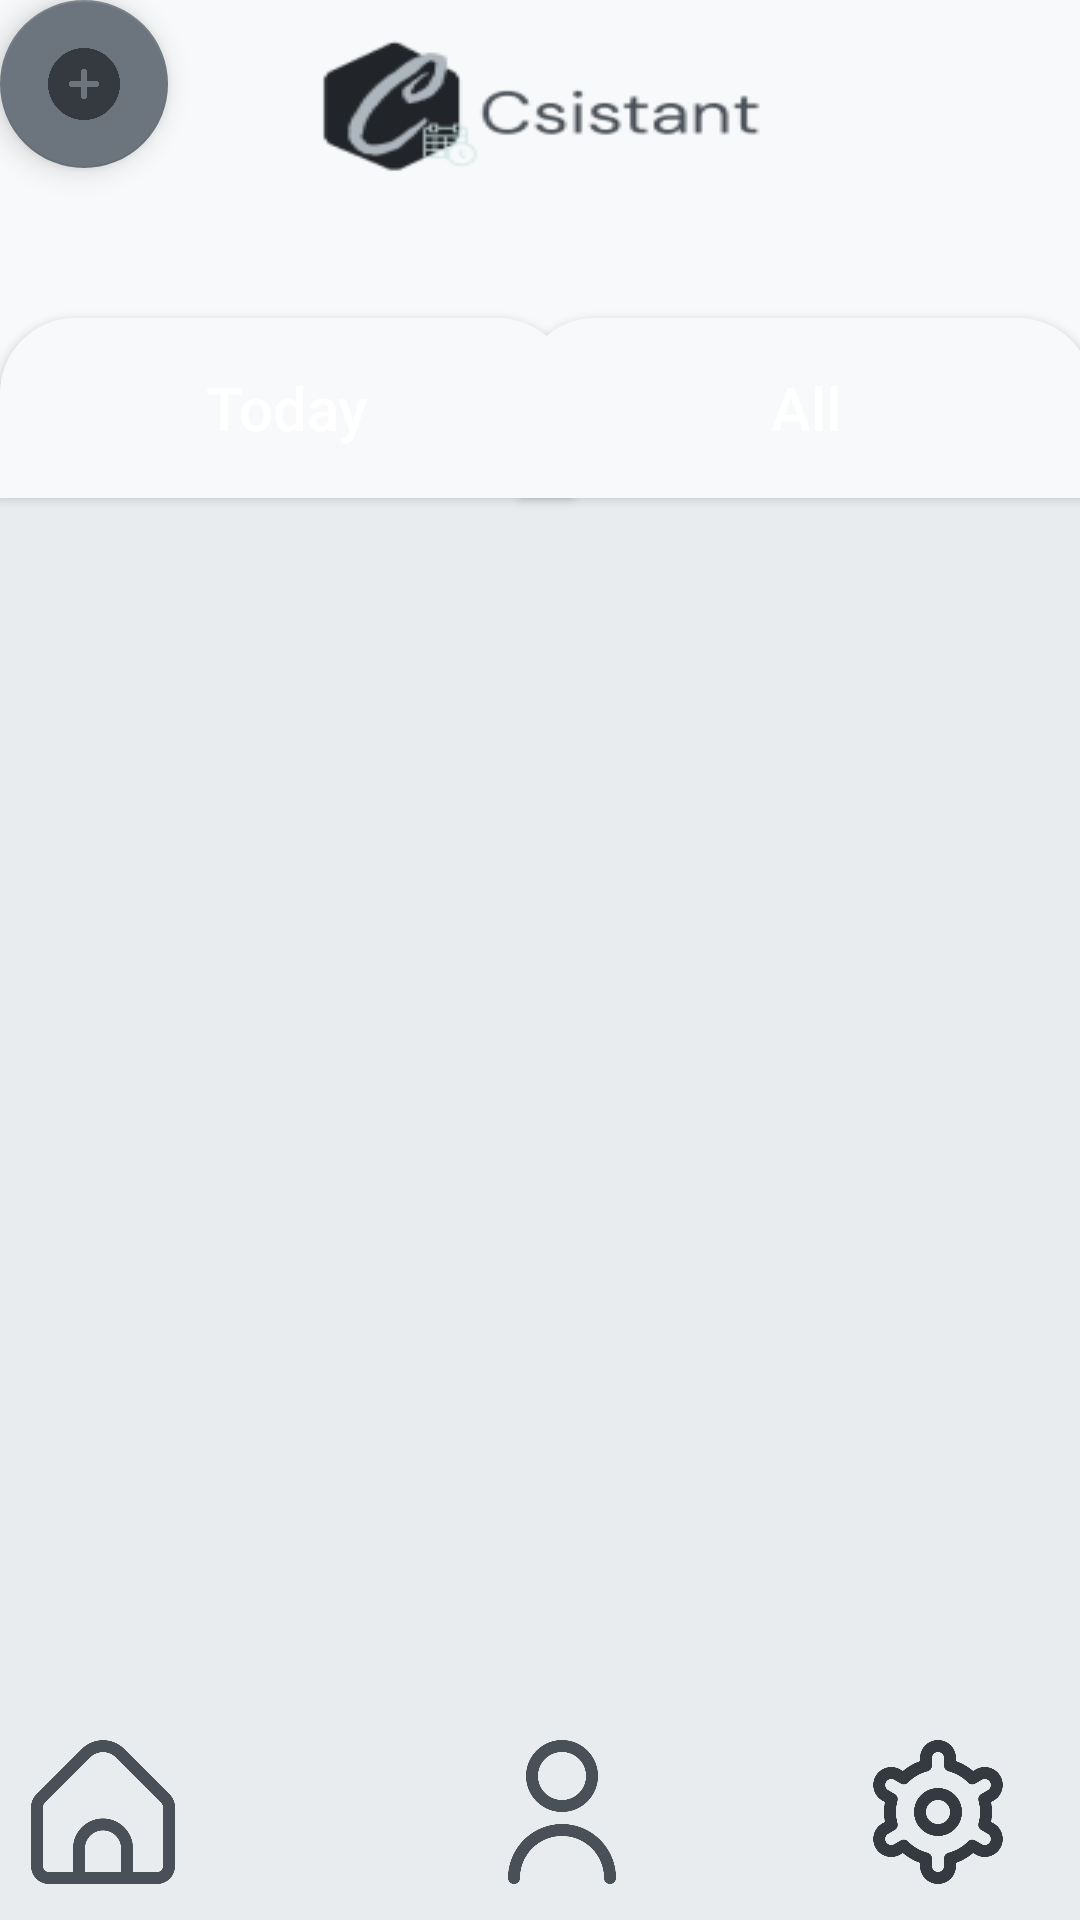

Here is an Android app screen rendered from its layout file. Give the layout XML and the strings, colors and styles it references.
<!-- AndroidManifest.xml: application theme Theme.Csistant -->
<!-- res/layout/activity_homescreen.xml -->
<?xml version="1.0" encoding="utf-8"?>
<androidx.constraintlayout.widget.ConstraintLayout xmlns:android="http://schemas.android.com/apk/res/android"
    xmlns:app="http://schemas.android.com/apk/res-auto"
    xmlns:tools="http://schemas.android.com/tools"
    android:layout_width="match_parent"
    android:layout_height="match_parent"
    android:background="@drawable/homescreen_background"
    tools:context=".homescreen">

    <Button
        android:id="@+id/todayBut"
        android:layout_width="191dp"
        android:layout_height="60dp"
        android:background="@drawable/custom_buttontoday"
        android:text="Today"
        android:textAllCaps="false"
        android:textColor="@color/white"
        android:textSize="20dp"
        app:layout_constraintBaseline_toBaselineOf="@+id/allBut"
        app:layout_constraintStart_toStartOf="parent" />

    <Button
        android:id="@+id/allBut"
        android:layout_width="191dp"
        android:layout_height="60dp"
        android:layout_marginTop="106dp"
        android:background="@drawable/custom_buttontoday"
        android:text="All"
        android:textAllCaps="false"
        android:textColor="@color/white"
        android:textSize="20dp"
        app:layout_constraintEnd_toEndOf="parent"
        app:layout_constraintHorizontal_bias="0.818"
        app:layout_constraintStart_toEndOf="@id/todayBut"
        app:layout_constraintTop_toTopOf="parent" />

    <LinearLayout
        android:id="@+id/linearLayout"
        android:layout_width="0dp"
        android:layout_height="0dp"
        android:layout_marginTop="164dp"
        android:layout_marginBottom="10dp"
        android:orientation="vertical"
        app:layout_constraintBottom_toTopOf="@+id/homeBut"
        app:layout_constraintEnd_toEndOf="parent"
        app:layout_constraintStart_toStartOf="parent"
        app:layout_constraintTop_toTopOf="parent">

        <androidx.recyclerview.widget.RecyclerView
            android:id="@+id/recyclerView"
            android:layout_width="match_parent"
            android:layout_height="0dp" />

    </LinearLayout>

    <com.google.android.material.floatingactionbutton.FloatingActionButton
        android:id="@+id/addRemBut"
        android:layout_width="wrap_content"
        android:layout_height="wrap_content"
        android:layout_alignParentRight="true"
        android:layout_alignParentBottom="true"
        android:layout_margin="16dp"
        android:onClick="gotoCreteEvent"
        android:scaleType="fitXY"
        android:src="@drawable/add"
        tools:ignore="MissingConstraints,SpeakableTextPresentCheck"
        tools:layout_editor_absoluteX="300dp"
        tools:layout_editor_absoluteY="600dp" />

    <ImageButton
        android:id="@+id/homeBut"
        android:layout_width="48dp"
        android:layout_height="48dp"
        android:background="@null"
        android:contentDescription="@null"
        android:onClick="gotoHomescreen"
        android:scaleType="fitXY"
        app:layout_constraintBottom_toBottomOf="parent"
        app:layout_constraintEnd_toStartOf="@+id/userBut"
        app:layout_constraintHorizontal_bias="0.091"
        app:layout_constraintStart_toStartOf="parent"
        app:layout_constraintTop_toBottomOf="@+id/todayBut"
        app:layout_constraintVertical_bias="0.972"
        app:srcCompat="@drawable/home"
        tools:ignore="SpeakableTextPresentCheck" />

    <ImageButton
        android:id="@+id/userBut"
        android:layout_width="48dp"
        android:layout_height="48dp"
        android:background="@null"
        android:contentDescription="@null"
        android:scaleType="fitXY"
        app:layout_constraintBottom_toBottomOf="parent"
        app:layout_constraintEnd_toEndOf="parent"
        app:layout_constraintHorizontal_bias="0.524"
        app:layout_constraintStart_toStartOf="parent"
        app:layout_constraintTop_toBottomOf="@+id/allBut"
        app:layout_constraintVertical_bias="0.972"
        app:srcCompat="@drawable/user"
        tools:ignore="SpeakableTextPresentCheck" />

    <ImageButton
        android:id="@+id/settingBut"
        android:layout_width="48dp"
        android:layout_height="48dp"
        android:background="@null"
        android:contentDescription="@null"
        android:onClick="gotoProfile"
        android:scaleType="fitXY"
        app:layout_constraintBottom_toBottomOf="parent"
        app:layout_constraintEnd_toEndOf="parent"
        app:layout_constraintHorizontal_bias="0.768"
        app:layout_constraintStart_toEndOf="@+id/userBut"
        app:layout_constraintTop_toBottomOf="@+id/allBut"
        app:layout_constraintVertical_bias="0.972"
        app:srcCompat="@drawable/settings"
        tools:ignore="SpeakableTextPresentCheck" />

</androidx.constraintlayout.widget.ConstraintLayout>
<!-- resources referenced by this layout -->
<resources>
  <color name="white">#FFFFFFFF</color>
  <!-- drawable add: png bitmap (drawable-v24, 30140 bytes) -->
  <!-- drawable custom_buttontoday (drawable) -->
  <?xml version="1.0" encoding="utf-8"?>
  <shape xmlns:android="http://schemas.android.com/apk/res/android" android:shape="rectangle">
  
      <item android:state_pressed="true" android:drawable="@color/white_grey_2" />
      <solid android:color="@color/white_grey_back"/>
      <corners android:topLeftRadius="25dp"
          android:topRightRadius="25dp" />
  
  </shape>
  <!-- drawable home: png bitmap (drawable-v24, 24854 bytes) -->
  <!-- drawable homescreen_background: png bitmap (drawable-v24, 9404 bytes) -->
  <!-- drawable settings: png bitmap (drawable-v24, 57946 bytes) -->
  <!-- drawable user: png bitmap (drawable-v24, 38549 bytes) -->
  <style name="Theme.Csistant" parent="Theme.MaterialComponents.DayNight.NoActionBar">
          
          <item name="colorPrimary">@color/grey</item>
          <item name="colorPrimaryVariant">@color/grey_white</item>
          <item name="colorOnPrimary">@color/black_grey</item>
          
          <item name="colorSecondary">@color/grey</item>
          <item name="colorSecondaryVariant">@color/grey_white</item>
          <item name="colorOnSecondary">@color/black_grey</item>
          
          <item name="android:statusBarColor" tools:targetApi="l">?attr/colorPrimaryVariant</item>
          
      </style>
  <color name="white_grey_2">#e9ecef</color>
  <color name="white_grey_back">#f8f9fa</color>
  <color name="grey">#6c757d</color>
  <color name="grey_white">#adb5bd</color>
  <color name="black_grey">#343a40</color>
</resources>
